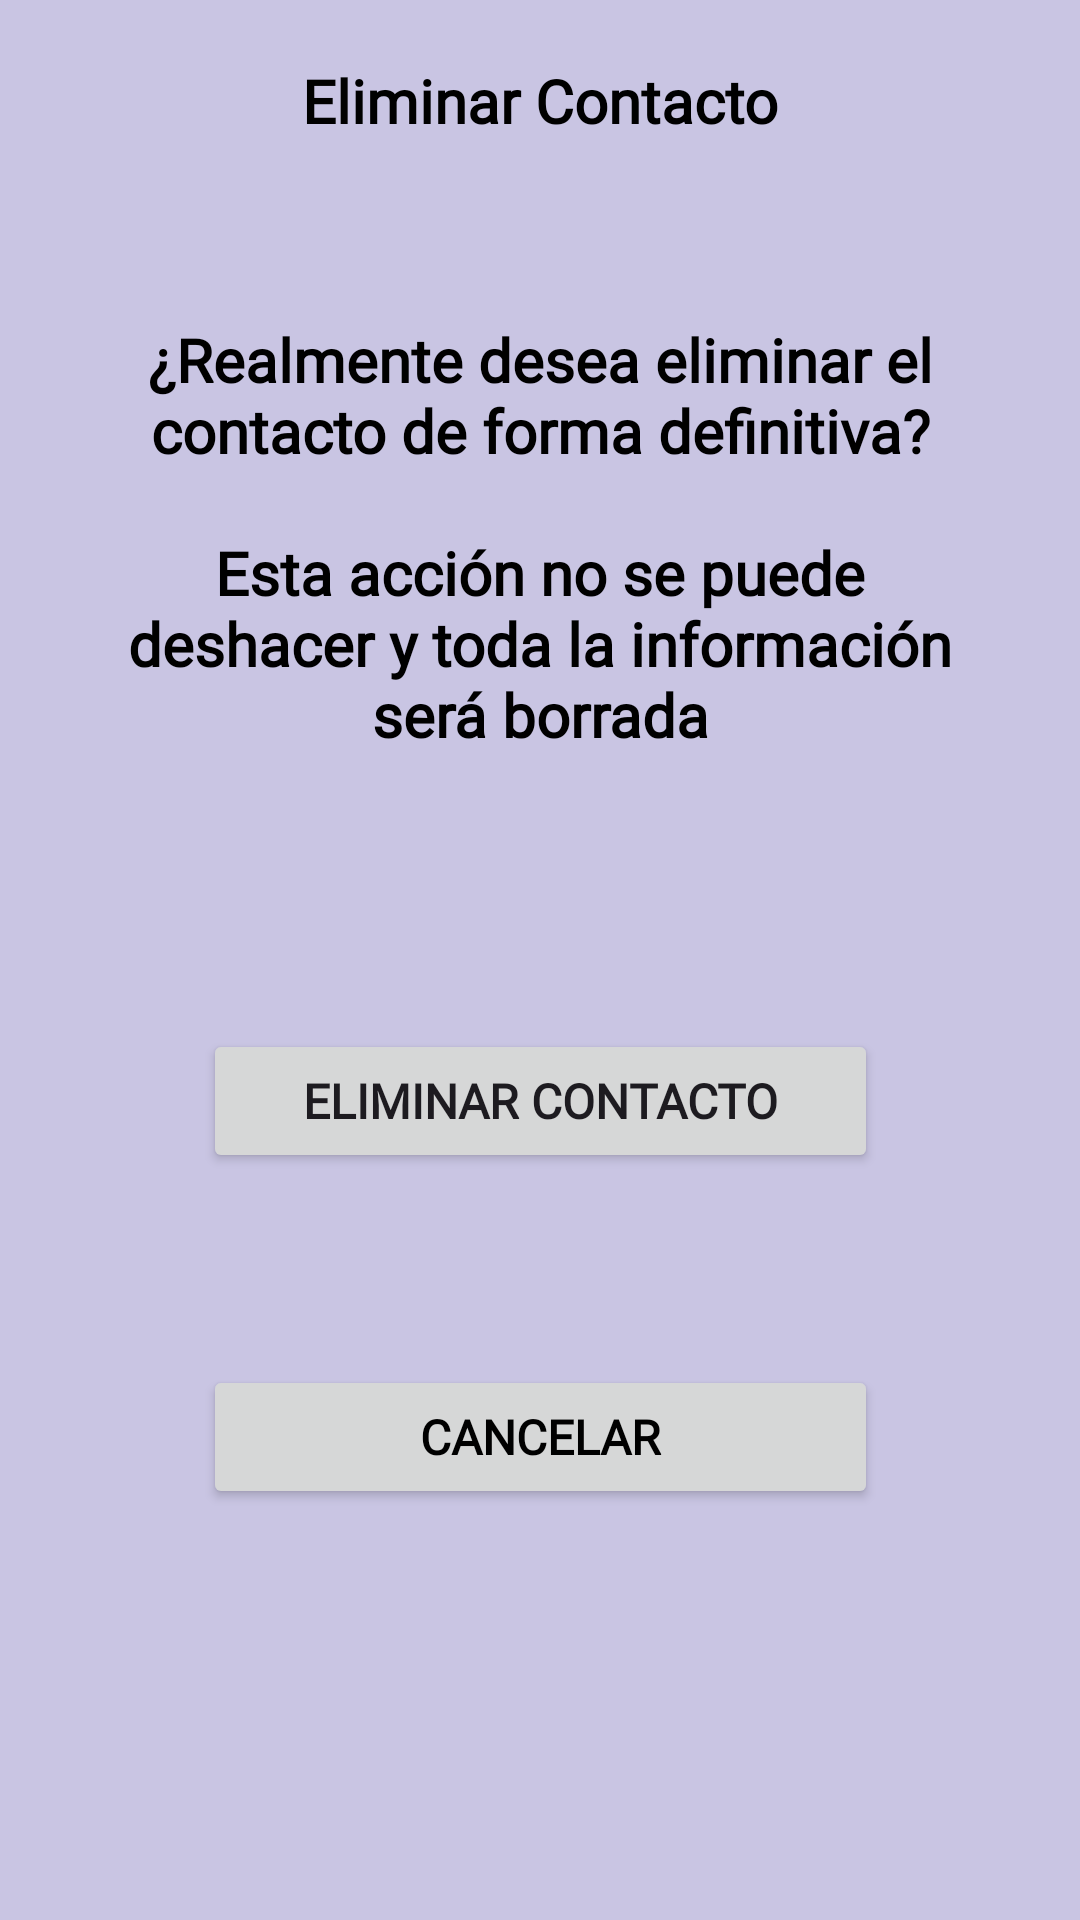

The Android layout XML behind this screen, and the referenced resources:
<!-- AndroidManifest.xml: application theme Theme.FairPay -->
<!-- res/layout/fragment_eliminar_contacto.xml -->
<?xml version="1.0" encoding="utf-8"?>
<androidx.constraintlayout.widget.ConstraintLayout xmlns:android="http://schemas.android.com/apk/res/android"
    xmlns:app="http://schemas.android.com/apk/res-auto"
    xmlns:tools="http://schemas.android.com/tools"
    android:id="@+id/eliminar_contacto"
    android:layout_width="match_parent"
    android:layout_height="match_parent"
    android:background="@color/fondo_activity"
    android:padding="20dp"
    tools:context=".fragments.EliminarContactoFragment">

    <TextView
        android:id="@+id/text_titulo_eliminarcontacto"
        android:layout_width="wrap_content"
        android:layout_height="wrap_content"
        android:fontFamily="@font/open_sans"
        android:text="@string/titulo_eliminar_contacto"
        android:textColor="@color/black"
        android:textSize="20sp"
        android:textStyle="bold"
        app:layout_constraintEnd_toEndOf="parent"
        app:layout_constraintStart_toStartOf="parent"
        app:layout_constraintTop_toTopOf="parent" />

    <androidx.constraintlayout.widget.ConstraintLayout
        android:id="@+id/clayout_info_eliminarcontacto"
        android:layout_width="0dp"
        android:layout_height="200dp"
        android:layout_marginStart="8dp"
        android:layout_marginTop="32dp"
        android:layout_marginEnd="8dp"
        android:background="@drawable/rounded_corners"
        android:padding="10dp"
        app:layout_constraintEnd_toEndOf="parent"
        app:layout_constraintStart_toStartOf="parent"
        app:layout_constraintTop_toBottomOf="@+id/text_titulo_eliminarcontacto">

        <TextView
            android:id="@+id/text_info_eliminarcontacto"
            android:layout_width="wrap_content"
            android:layout_height="wrap_content"
            android:fontFamily="@font/open_sans"
            android:text="@string/texto_info_eliminar_contacto"
            android:textAlignment="center"
            android:textColor="@color/black"
            android:textSize="20sp"
            android:textStyle="bold"
            app:layout_constraintBottom_toBottomOf="parent"
            app:layout_constraintEnd_toEndOf="parent"
            app:layout_constraintStart_toStartOf="parent"
            app:layout_constraintTop_toTopOf="parent" />
    </androidx.constraintlayout.widget.ConstraintLayout>

    <Button
        android:id="@+id/boton_eliminar_contacto"
        android:layout_width="225dp"
        android:layout_height="wrap_content"
        android:layout_marginStart="8dp"
        android:layout_marginTop="64dp"
        android:layout_marginEnd="8dp"
        android:fontFamily="@font/open_sans"
        android:text="@string/boton_eliminar_contacto"
        android:textColor="@color/mostaza"
        android:textSize="16sp"
        android:textStyle="bold"
        app:cornerRadius="5dp"
        app:icon="@drawable/bot_delete_contact_icon"
        app:iconTint="@color/mostaza"
        app:layout_constraintEnd_toEndOf="parent"
        app:layout_constraintStart_toStartOf="parent"
        app:layout_constraintTop_toBottomOf="@+id/clayout_info_eliminarcontacto" />

    <Button
        android:id="@+id/boton_cancelar_eliminarcontacto"
        android:layout_width="225dp"
        android:layout_height="wrap_content"
        android:layout_marginStart="8dp"
        android:layout_marginTop="64dp"
        android:layout_marginEnd="8dp"
        android:fontFamily="@font/open_sans"
        android:text="@string/boton_cancelar"
        android:textColor="@color/black"
        android:textSize="16sp"
        android:textStyle="bold"
        app:cornerRadius="5dp"
        app:layout_constraintEnd_toEndOf="parent"
        app:layout_constraintStart_toStartOf="parent"
        app:layout_constraintTop_toBottomOf="@+id/boton_eliminar_contacto" />


</androidx.constraintlayout.widget.ConstraintLayout>
<!-- resources referenced by this layout -->
<resources>
  <color name="black">#FF000000</color>
  <color name="fondo_activity">#C9C5E3</color>
  <string name="boton_cancelar">Cancelar</string>
  <string name="boton_eliminar_contacto">Eliminar contacto</string>
  <string name="texto_info_eliminar_contacto">¿Realmente desea eliminar el contacto de forma definitiva?\n\nEsta acción no se puede deshacer y toda la información será borrada</string>
  <string name="titulo_eliminar_contacto">Eliminar Contacto</string>
  <style name="Theme.FairPay" parent="Base.Theme.FairPay" />
  <style name="Base.Theme.FairPay" parent="Theme.Material3.DayNight.NoActionBar">
          
          
      </style>
</resources>
